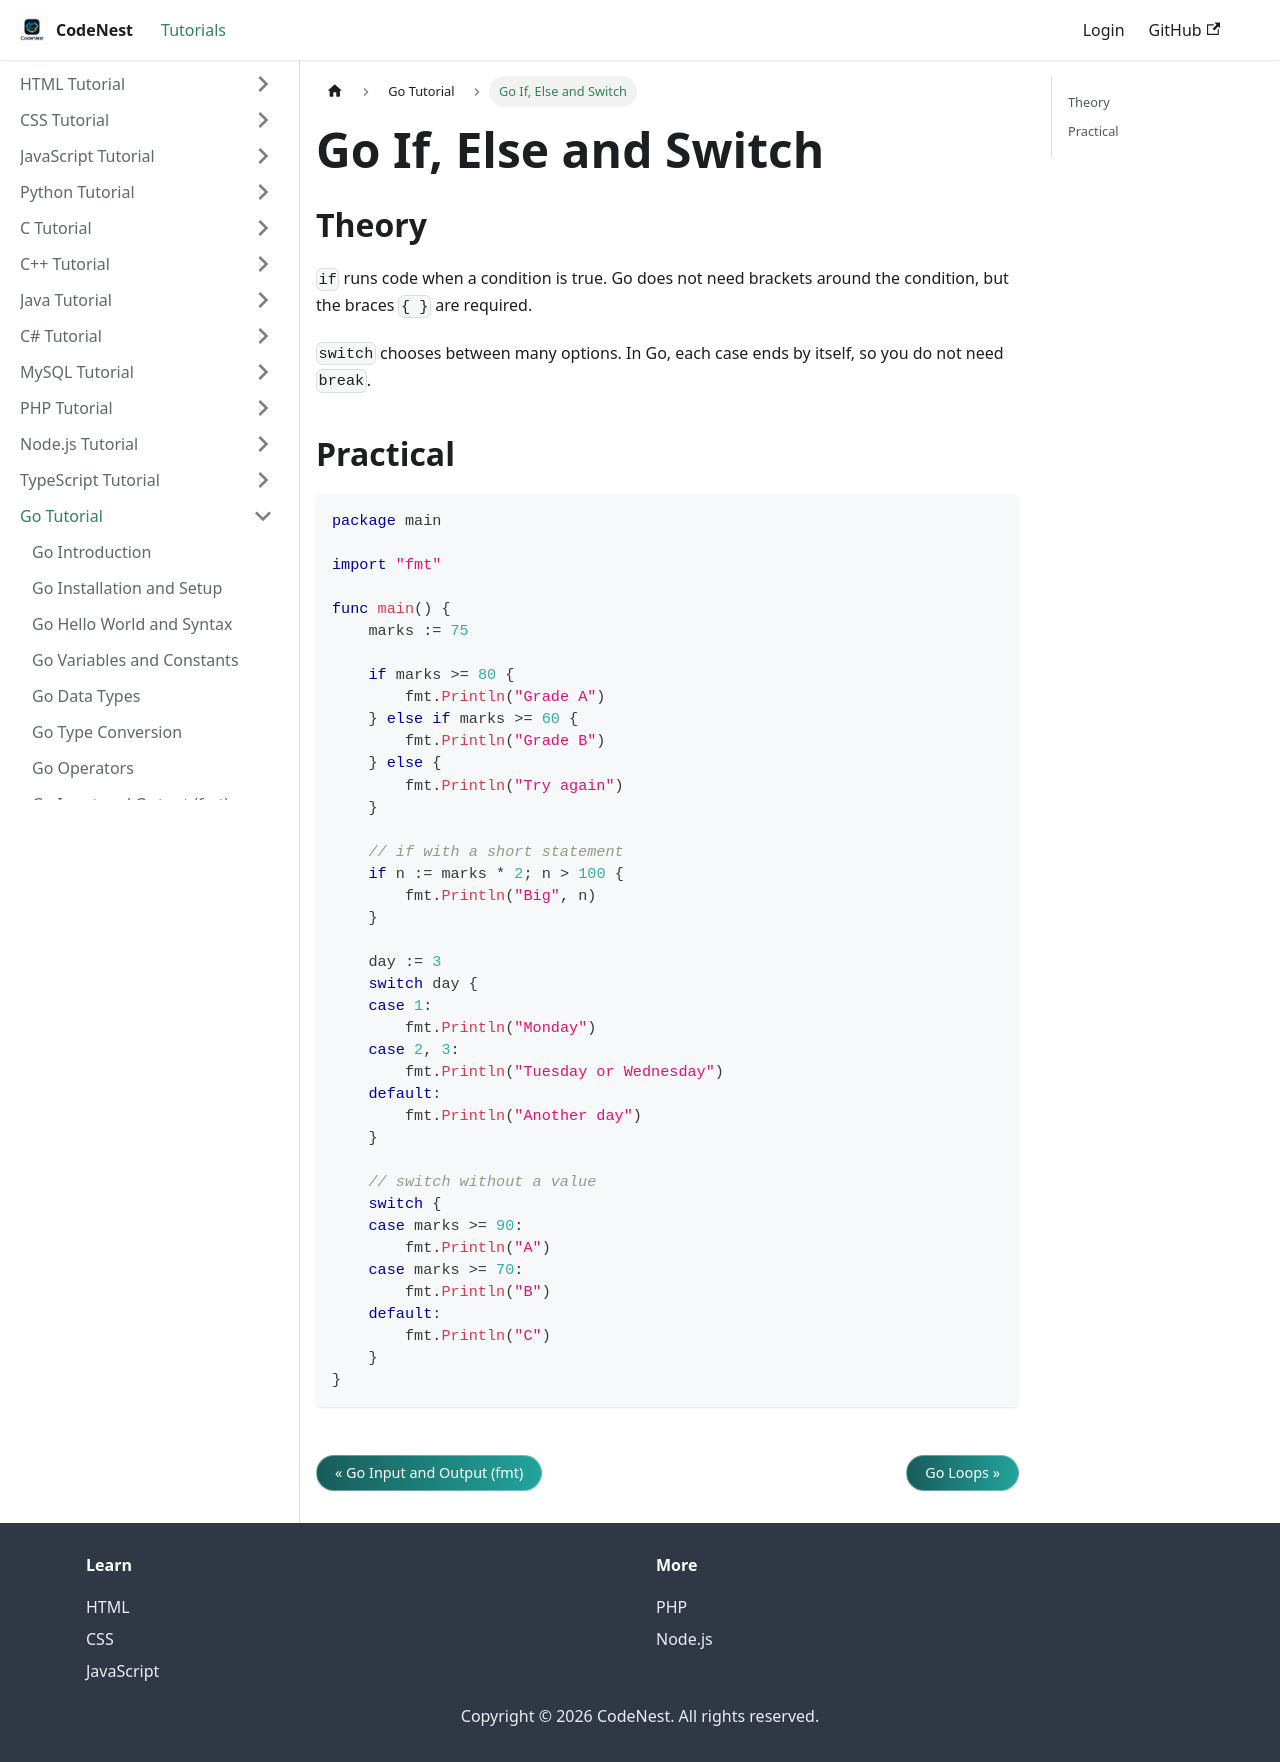

repository: adnankhan112/codenest · page: docs/go/if-else.html · generator: docusaurus

---
title: "Go If, Else and Switch"
sidebar_position: 9
---

# Go If, Else and Switch

## Theory

`if` runs code when a condition is true. Go does not need brackets around the condition, but the braces `{ }` are required.

`switch` chooses between many options. In Go, each case ends by itself, so you do not need `break`.

## Practical

```go
package main

import "fmt"

func main() {
    marks := 75

    if marks >= 80 {
        fmt.Println("Grade A")
    } else if marks >= 60 {
        fmt.Println("Grade B")
    } else {
        fmt.Println("Try again")
    }

    // if with a short statement
    if n := marks * 2; n > 100 {
        fmt.Println("Big", n)
    }

    day := 3
    switch day {
    case 1:
        fmt.Println("Monday")
    case 2, 3:
        fmt.Println("Tuesday or Wednesday")
    default:
        fmt.Println("Another day")
    }

    // switch without a value
    switch {
    case marks >= 90:
        fmt.Println("A")
    case marks >= 70:
        fmt.Println("B")
    default:
        fmt.Println("C")
    }
}
```
